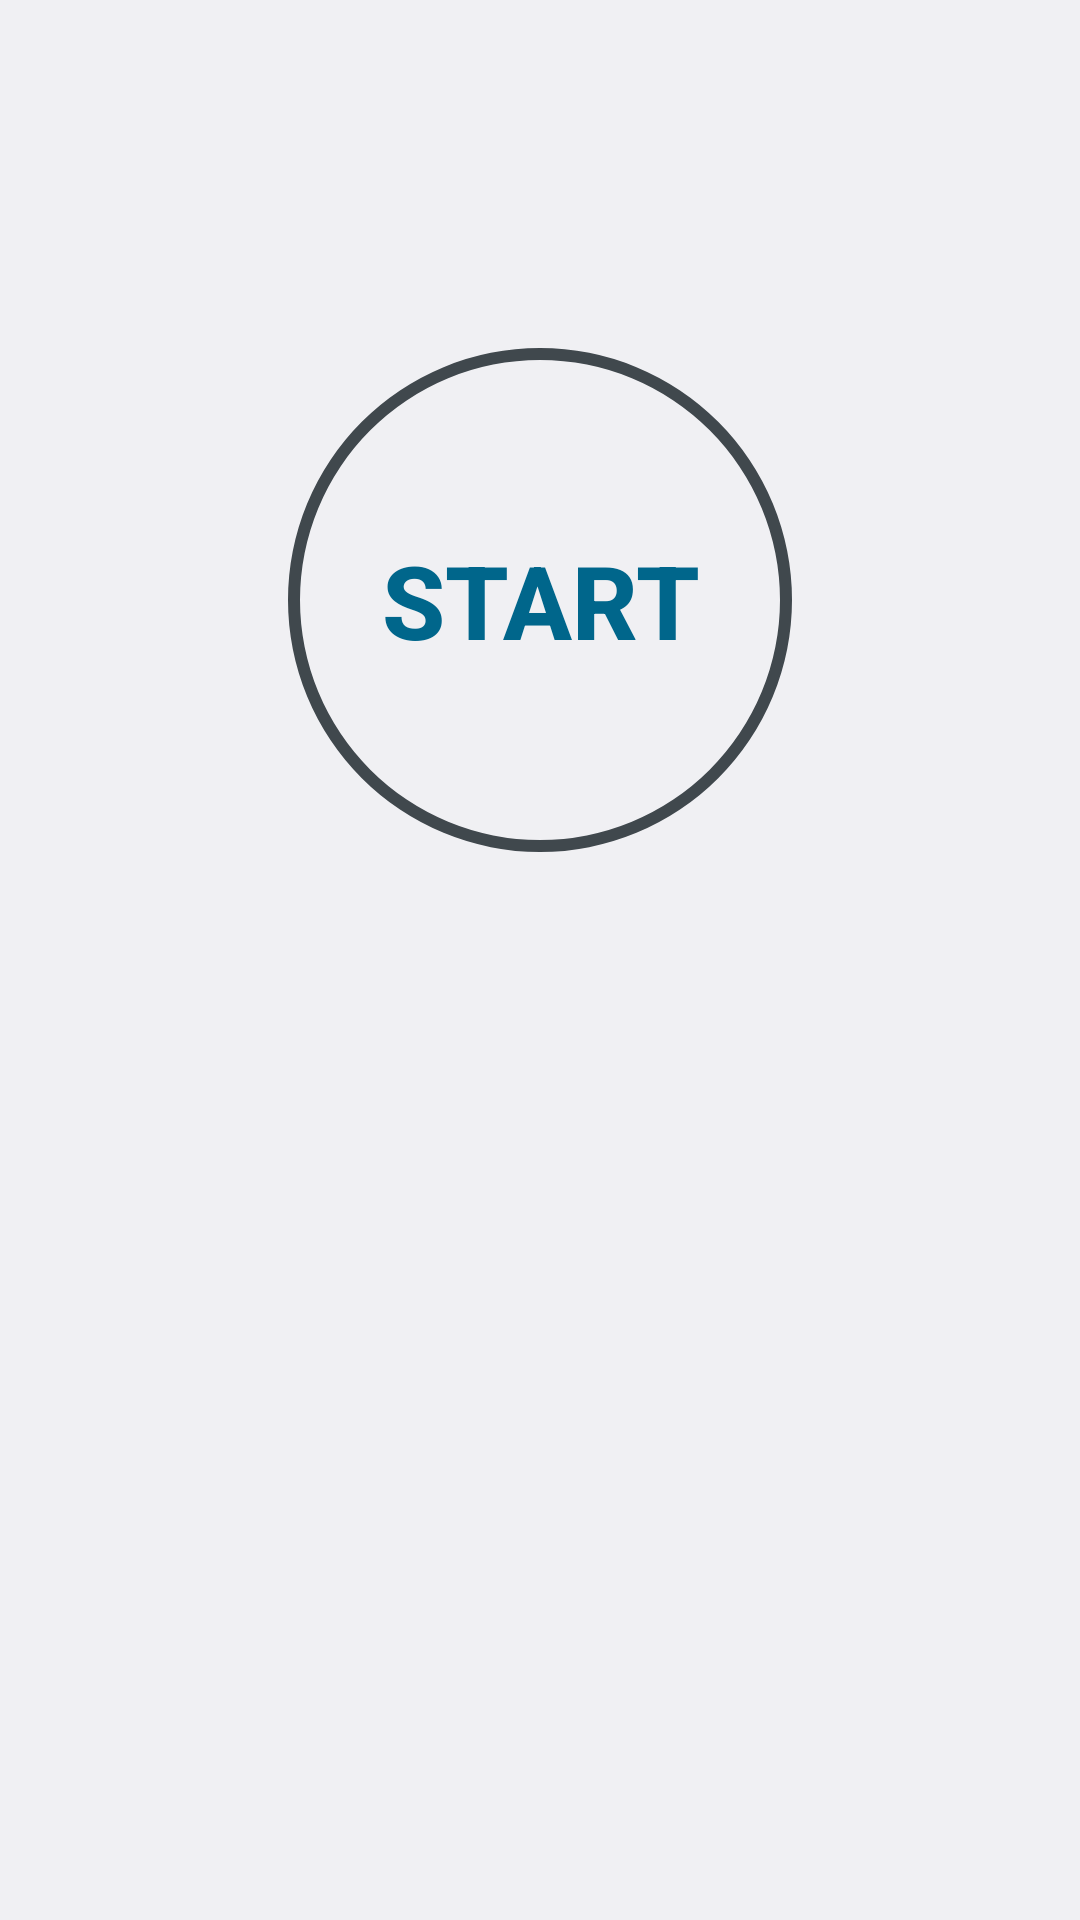

Write the Android layout XML for this screen, with the resource values it uses.
<!-- AndroidManifest.xml: application theme CustomOptionsTheme -->
<!-- res/layout/activity_clear_speaker.xml -->
<?xml version="1.0" encoding="utf-8"?>
<LinearLayout 
    xmlns:android="http://schemas.android.com/apk/res/android"
    xmlns:tools="http://schemas.android.com/tools"
    android:layout_width="match_parent"
    android:layout_height="match_parent"
    android:gravity="center_horizontal"
    android:orientation="vertical"
    tools:context=".MainActivity">
  
    <RelativeLayout
        android:id="@+id/progress_layout"
        android:layout_width="200dp"
        android:layout_height="200dp"
        android:layout_margin="100dp">
          
        <ProgressBar
            android:id="@+id/speaker_progress_bar"
            style="?android:attr/progressBarStyleHorizontal"
            android:layout_width="match_parent"
            android:layout_height="match_parent"
            android:background="@drawable/circle"
            android:indeterminate="false"
            android:progressDrawable="@drawable/custom_progress_bar"
            android:max="300"
            android:textAlignment="center" />
          
        <Button
            android:id="@+id/speaker_progress_button"
            android:layout_width="wrap_content"
            android:layout_height="wrap_content"
            android:layout_alignParentLeft="true"
            android:layout_alignParentRight="true"
            android:layout_centerVertical="true"
            android:gravity="center"
            android:background="@android:color/transparent"
            android:text="Start"
            android:textColor="?android:attr/colorAccent"
            android:textSize="34sp"
            android:textStyle="bold" />
        
    </RelativeLayout>
    <LinearLayout
        android:id="@+id/fragment_clear_speaker"
        android:layout_width="match_parent"
        android:layout_height="match_parent" />
</LinearLayout>
<!-- resources referenced by this layout -->
<resources>
  <!-- drawable circle (drawable) -->
  <?xml version="1.0" encoding="utf-8"?>
  <shape 
      xmlns:android="http://schemas.android.com/apk/res/android"
      android:innerRadiusRatio="2.5"
      android:shape="ring"
      android:thickness="4dp"
      android:useLevel="false">
      <solid android:color="?android:attr/colorControlNormal" />
  </shape>
  <!-- drawable custom_progress_bar (drawable) -->
  <?xml version="1.0" encoding="utf-8"?>
  <rotate 
      xmlns:android="http://schemas.android.com/apk/res/android"
      android:fromDegrees="270"
      android:toDegrees="270">
      <shape
          android:innerRadiusRatio="2.5"
          android:shape="ring"
          android:thickness="4dp"
          android:useLevel="true">
          <solid android:color="?android:attr/colorAccent" />
      </shape>
  </rotate>
  <style name="CustomOptionsTheme" parent="@android:style/Theme.DeviceDefault.Settings">
          <item name="android:navigationBarColor">@android:color/transparent</item>
          <item name="preferenceTheme">@style/PreferenceTheme</item>
      </style>
  <style name="PreferenceTheme" parent="@style/PreferenceThemeOverlay.v14.Material">
          <item name="preferenceCategoryTitleTextAppearance">@style/TextAppearance.CategoryTitle</item>
      </style>
  <style name="TextAppearance.CategoryTitle" parent="@*android:style/TextAppearance.DeviceDefault.Body2">
          <item name="android:textAllCaps">true</item>
          <item name="android:textSize">11sp</item>
          
          <item name="android:letterSpacing">0.072727273</item>
      </style>
</resources>
